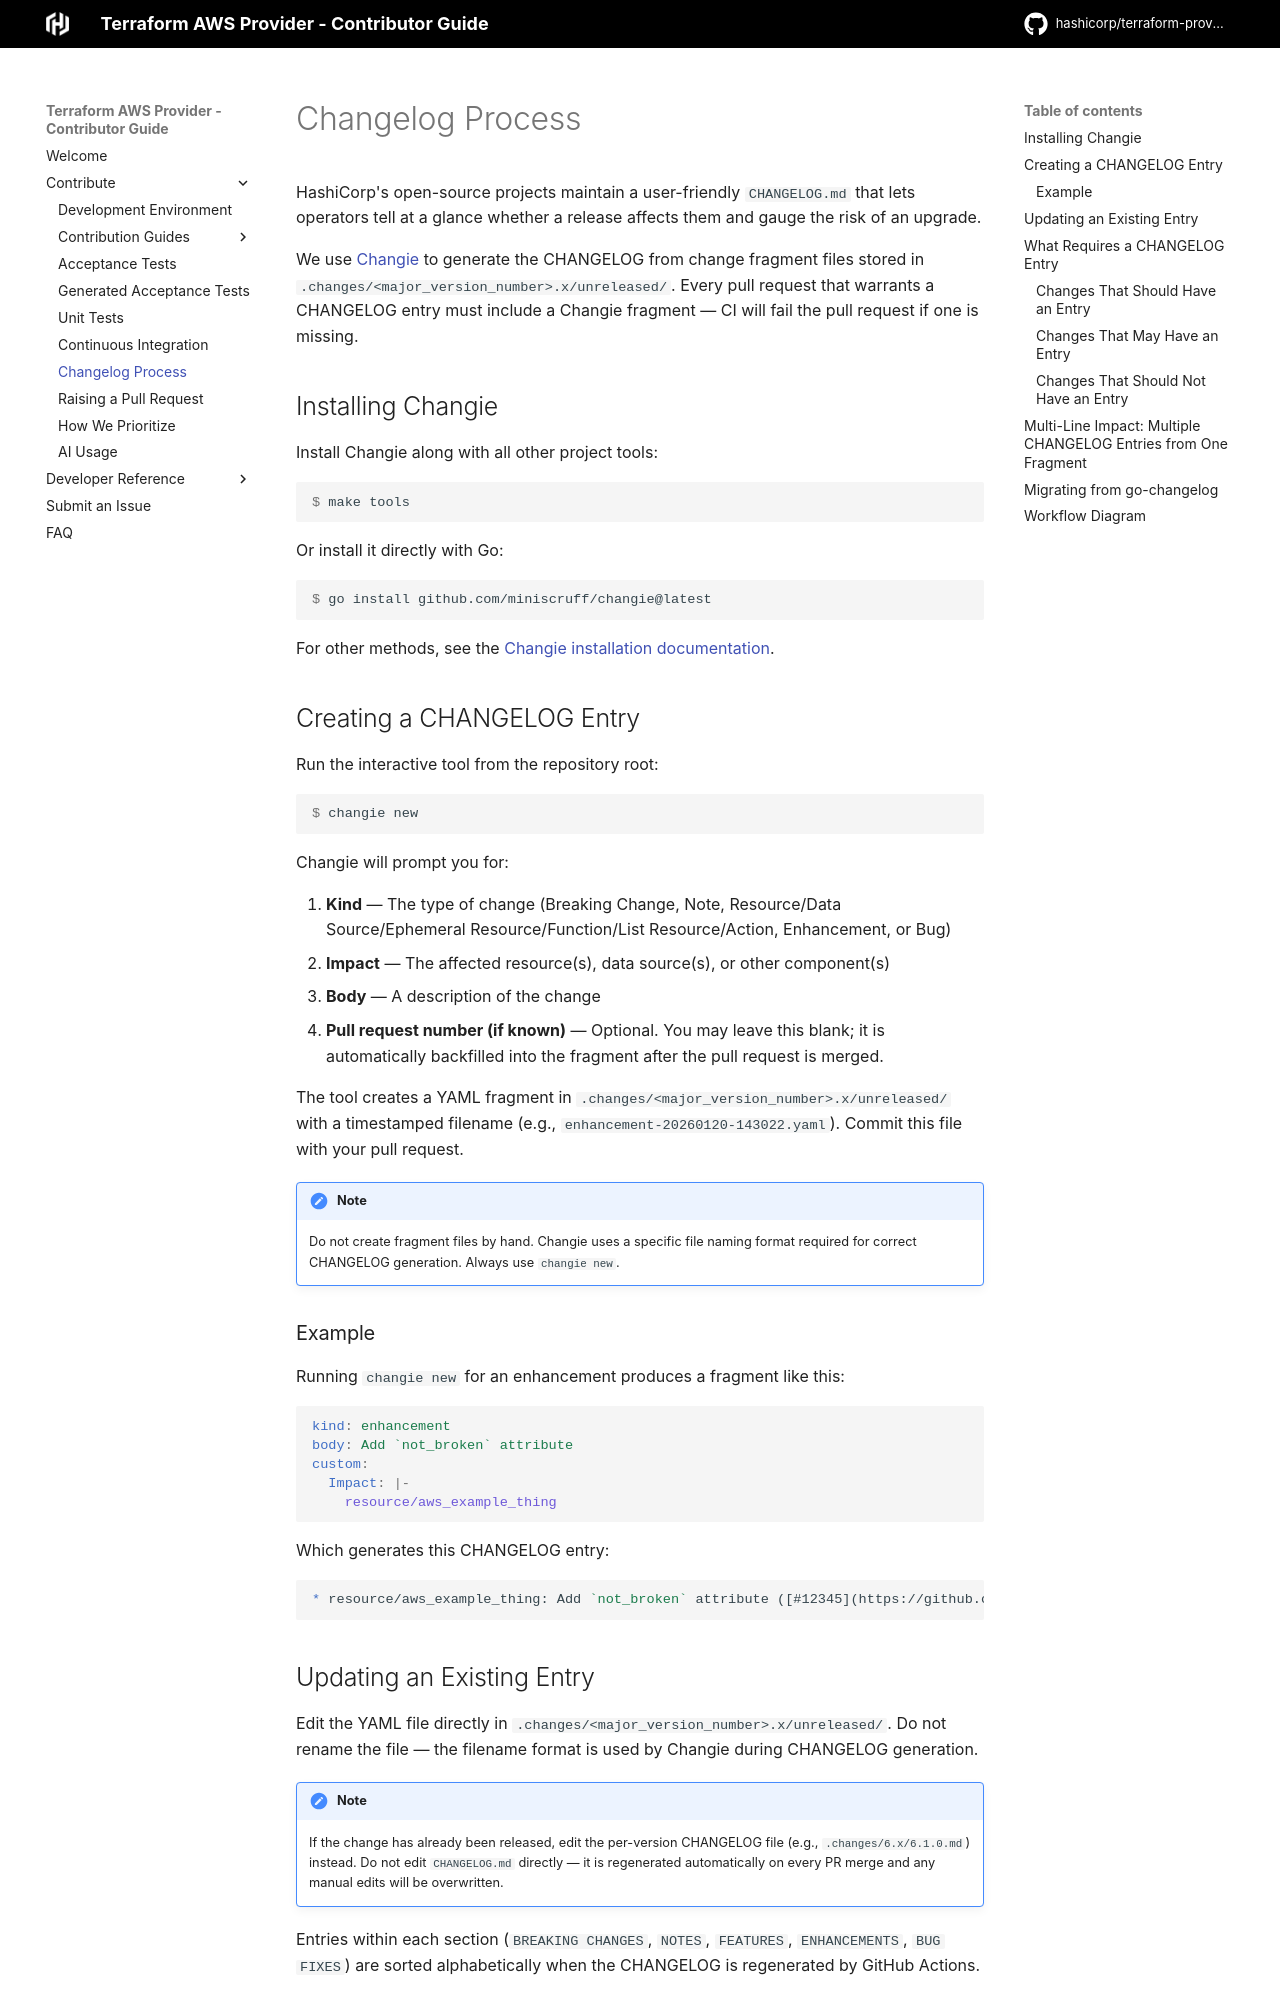

repository: hashicorp/terraform-provider-aws · page: changelog-process/index.html · generator: mkdocs

<!-- Copyright IBM Corp. 2014, 2026 -->
<!-- SPDX-License-Identifier: MPL-2.0 -->

# Changelog Process

HashiCorp's open-source projects maintain a user-friendly `CHANGELOG.md` that lets operators tell at a glance whether a release affects them and gauge the risk of an upgrade.

We use [Changie](https://changie.dev/) to generate the CHANGELOG from change fragment files stored in `.changes/<major_version_number>.x/unreleased/`. Every pull request that warrants a CHANGELOG entry must include a Changie fragment — CI will fail the pull request if one is missing.

## Installing Changie

Install Changie along with all other project tools:

```console
$ make tools
```

Or install it directly with Go:

```console
$ go install github.com/miniscruff/changie@latest
```

For other methods, see the [Changie installation documentation](https://changie.dev/guide/installation/).

## Creating a CHANGELOG Entry

Run the interactive tool from the repository root:

```console
$ changie new
```

Changie will prompt you for:

1. **Kind** — The type of change (Breaking Change, Note, Resource/Data Source/Ephemeral Resource/Function/List Resource/Action, Enhancement, or Bug)
2. **Impact** — The affected resource(s), data source(s), or other component(s)
3. **Body** — A description of the change
4. **Pull request number (if known)** — Optional. You may leave this blank; it is automatically backfilled into the fragment after the pull request is merged.

The tool creates a YAML fragment in `.changes/<major_version_number>.x/unreleased/` with a timestamped filename (e.g., `enhancement-20260120-143022.yaml`). Commit this file with your pull request.

!!! note
    Do not create fragment files by hand. Changie uses a specific file naming format required for correct CHANGELOG generation. Always use `changie new`.

### Example

Running `changie new` for an enhancement produces a fragment like this:

```yaml
kind: enhancement
body: Add `not_broken` attribute
custom:
  Impact: |-
    resource/aws_example_thing
```

Which generates this CHANGELOG entry:

```markdown
* resource/aws_example_thing: Add `not_broken` attribute ([#12345](https://github.com/hashicorp/terraform-provider-aws/issues/12345))
```

## Updating an Existing Entry

Edit the YAML file directly in `.changes/<major_version_number>.x/unreleased/`. Do not rename the file — the filename format is used by Changie during CHANGELOG generation.

!!! note
    If the change has already been released, edit the per-version CHANGELOG file (e.g., `.changes/6.x/6.1.0.md`) instead. Do not edit `CHANGELOG.md` directly — it is regenerated automatically on every PR merge and any manual edits will be overwritten.

Entries within each section (`BREAKING CHANGES`, `NOTES`, `FEATURES`, `ENHANCEMENTS`, `BUG FIXES`) are sorted alphabetically when the CHANGELOG is regenerated by GitHub Actions.

## What Requires a CHANGELOG Entry
